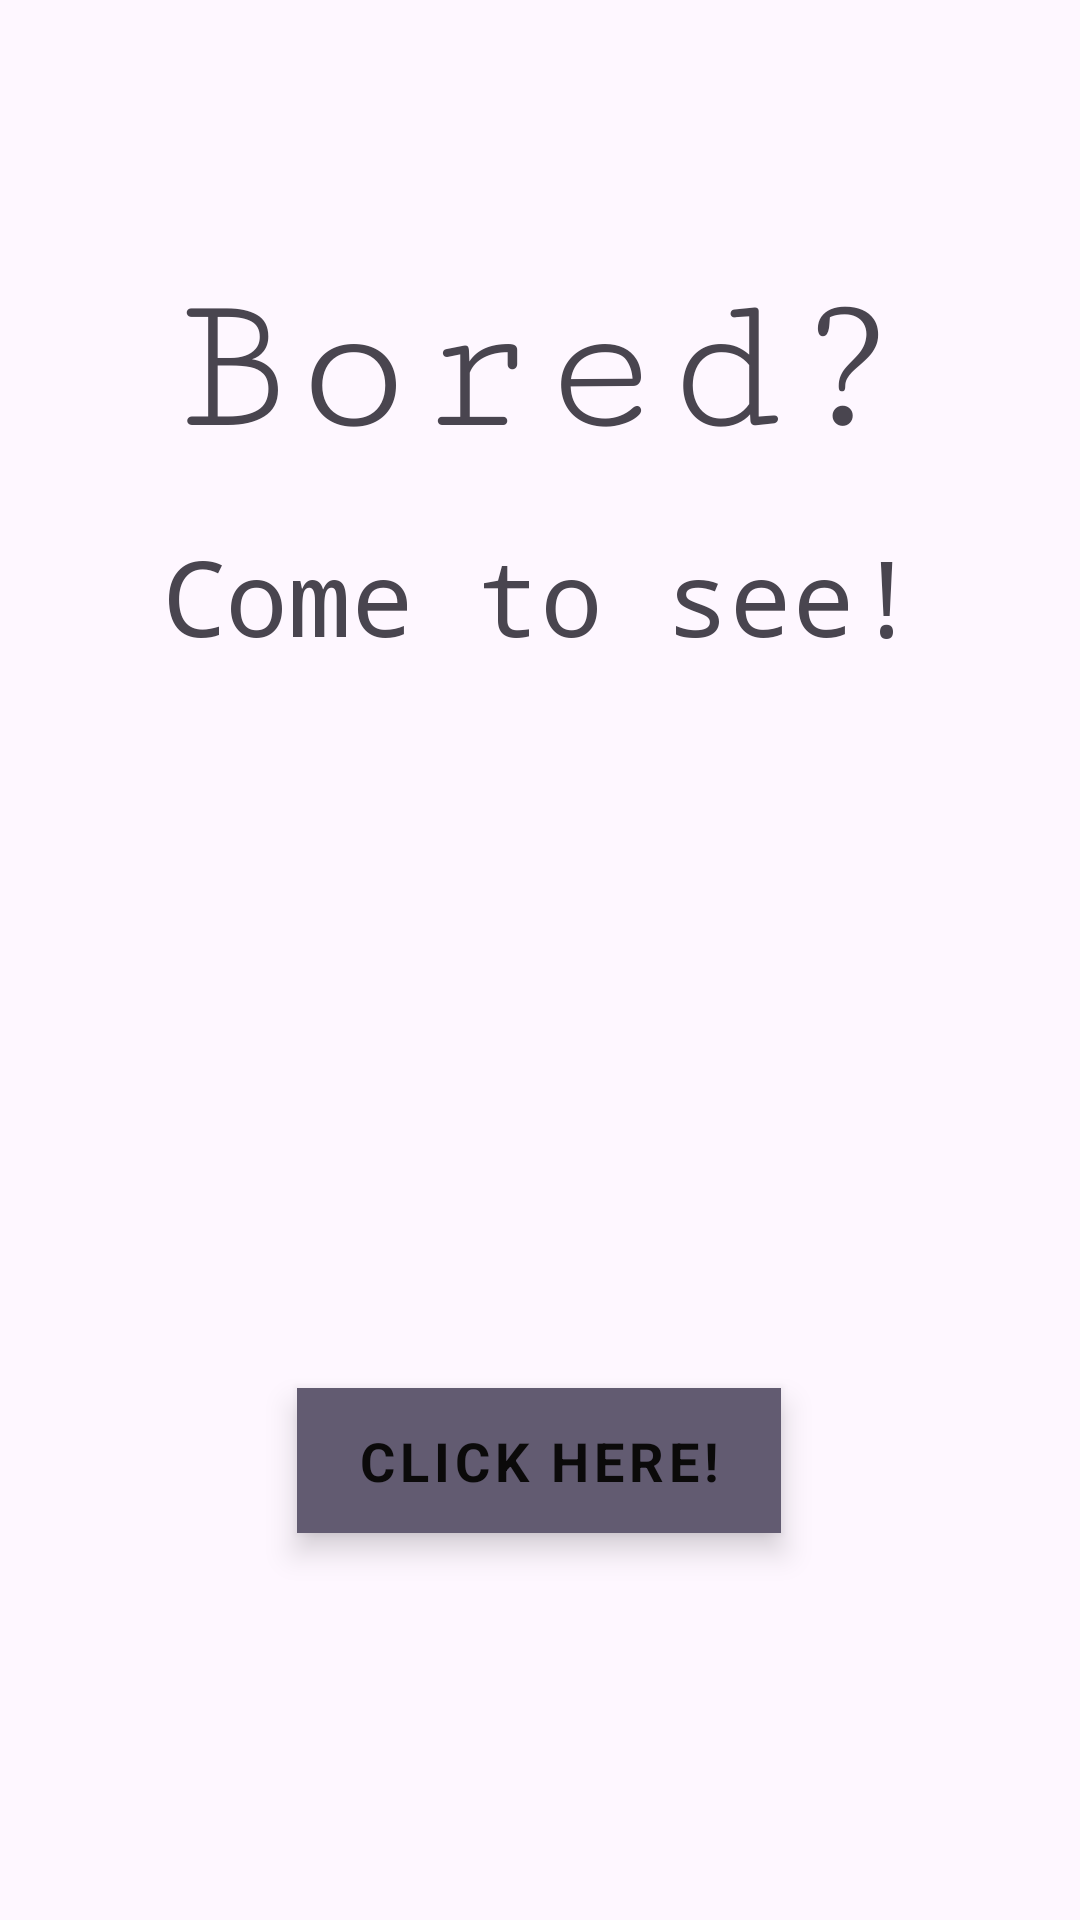

Here is an Android app screen rendered from its layout file. Give the layout XML and the strings, colors and styles it references.
<!-- AndroidManifest.xml: application theme Theme.BoredApi -->
<!-- res/layout/activity_main.xml -->
<?xml version="1.0" encoding="utf-8"?>
<androidx.constraintlayout.widget.ConstraintLayout xmlns:android="http://schemas.android.com/apk/res/android"
    xmlns:app="http://schemas.android.com/apk/res-auto"
    xmlns:tools="http://schemas.android.com/tools"
    android:layout_width="match_parent"
    android:layout_height="match_parent"
    android:background="@drawable/purple_bg"
    android:backgroundTintMode="add"
    android:clickable="true"
    android:clipChildren="false"
    android:focusable="true"
    android:focusableInTouchMode="true"
    android:orientation="vertical"
    tools:context=".MainActivity">

    <TextView
        android:id="@+id/textView"
        android:layout_width="wrap_content"
        android:layout_height="wrap_content"
        android:layout_marginTop="70dp"
        android:fontFamily="serif-monospace"
        android:paddingTop="15dp"
        android:paddingBottom="15dp"
        android:text="@string/bored"
        android:textSize="68sp"
        app:layout_constraintEnd_toEndOf="parent"
        app:layout_constraintStart_toStartOf="parent"
        app:layout_constraintTop_toTopOf="parent" />

    <TextView
        android:id="@+id/textView2"
        android:layout_width="wrap_content"
        android:layout_height="wrap_content"
        android:layout_gravity="center_horizontal"
        android:fontFamily="monospace"
        android:text="@string/come_to_see"
        android:textSize="35sp"
        app:layout_anchor="@+id/textView"
        app:layout_anchorGravity="bottom|center"
        app:layout_constraintBottom_toBottomOf="parent"
        app:layout_constraintEnd_toEndOf="parent"
        app:layout_constraintStart_toStartOf="parent"
        app:layout_constraintTop_toBottomOf="@+id/textView"
        app:layout_constraintVertical_bias="0.0" />

    <com.google.android.material.button.MaterialButton
        android:id="@+id/material_button"
        style="@style/Widget.MaterialComponents.ExtendedFloatingActionButton"
        android:layout_width="wrap_content"
        android:layout_height="wrap_content"
        android:layout_gravity="center_horizontal"
        android:background="@color/cardview_dark_background"
        android:backgroundTint="@color/colorPrimary"
        android:fontFamily="sans-serif"
        android:onClick="StartMainScreen"
        android:text="@string/click_here"
        android:textColor="#0B0A0A"
        android:textSize="18sp"
        android:textStyle="bold"
        app:cornerRadius="15dp"
        app:layout_constraintBottom_toBottomOf="parent"
        app:layout_constraintEnd_toEndOf="parent"
        app:layout_constraintHorizontal_bias="0.498"
        app:layout_constraintStart_toStartOf="parent"
        app:layout_constraintTop_toBottomOf="@+id/textView2"
        app:layout_constraintVertical_bias="0.651" />

</androidx.constraintlayout.widget.ConstraintLayout>
<!-- resources referenced by this layout -->
<resources>
  <color name="colorPrimary">#7c4dff</color>
  <string name="bored">Bored?</string>
  <string name="click_here">Click Here!</string>
  <string name="come_to_see">Come to see!</string>
  <style name="Theme.BoredApi" parent="Base.Theme.BoredApi" />
  <style name="Base.Theme.BoredApi" parent="Theme.Material3.DayNight.NoActionBar">
  
      </style>
</resources>
